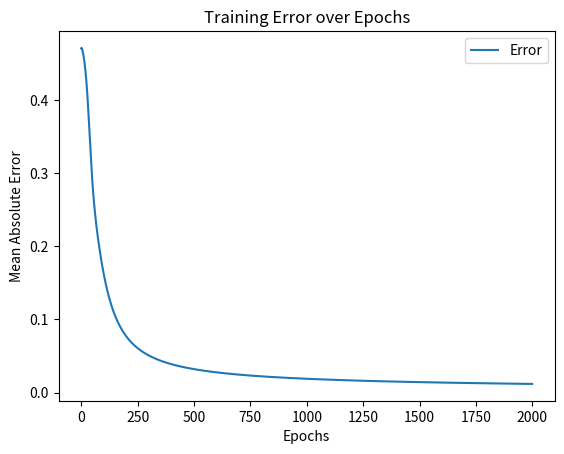

The matplotlib source for this figure:
import numpy as np
import math
import matplotlib.pyplot as plt

def sigmoid(x):
    return 1 / (1 + np.exp(-x))

def sigmoid_derivative(x):
    return x * (1 - x)

# The truth table:
X = np.array([[1, 0, 0, 0],
              [1, 0, 0, 1],
              [1, 0, 1, 0],
              [1, 0, 1, 1],
              [1, 1, 0, 0],
              [1, 1, 0, 1],
              [1, 1, 1, 0],
              [1, 1, 1, 1]])

# The expected output:
y = np.array([[1],
              [1],
              [1],
              [0],
              [1],
              [0],
              [1],
              [0]])

input_dim = 4      
hidden_dim = 3     
output_dim = 1    

W1 = 2 * np.random.random((input_dim, hidden_dim)) - 1
W2 = 2 * np.random.random((hidden_dim, output_dim)) - 1

learning_rate = 0.8
epochs = 2000

errors = []

for epoch in range(epochs):
    # Forward propagation
    layer0 = X
    layer1 = sigmoid(np.dot(layer0, W1))
    layer2 = sigmoid(np.dot(layer1, W2))

    # Compute error
    layer2_error = y - layer2
    mean_error = np.mean(np.abs(layer2_error))  # Mean Absolute Error (MAE)
    errors.append(mean_error)

    # Backpropagation
    layer2_delta = layer2_error * sigmoid_derivative(layer2)
    layer1_error = layer2_delta.dot(W2.T)
    layer1_delta = layer1_error * sigmoid_derivative(layer1)

    # Update weights
    W2 += learning_rate * layer1.T.dot(layer2_delta)
    W1 += learning_rate * layer0.T.dot(layer1_delta)

# Plot error over epochs
plt.plot(range(epochs), errors, label="Error")
plt.xlabel("Epochs")
plt.ylabel("Mean Absolute Error")
plt.title("Training Error over Epochs")
plt.legend()
plt.show()
